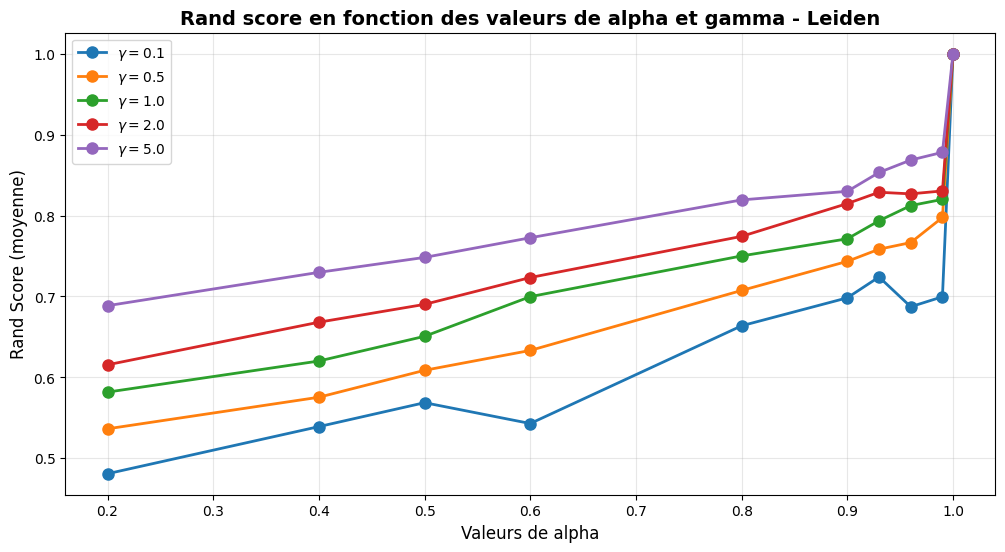

The data file committed next to this chart (first rows):
alpha, gamma_0.1, gamma_0.5, gamma_1.0, gamma_2.0, gamma_5.0
0.2, 0.481, 0.5365, 0.5819, 0.6156, 0.6887
0.4, 0.5392, 0.5755, 0.6203, 0.6682, 0.7299
0.5, 0.5688, 0.6088, 0.6508, 0.6903, 0.7483
0.6, 0.543, 0.6334, 0.6998, 0.7234, 0.7726
0.8, 0.6638, 0.7075, 0.7502, 0.7743, 0.8194
0.9, 0.6984, 0.7434, 0.7713, 0.8148, 0.83
0.93, 0.7241, 0.7584, 0.7936, 0.8288, 0.8533
0.96, 0.6873, 0.7666, 0.8123, 0.8268, 0.8686
0.99, 0.6997, 0.7976, 0.82, 0.8305, 0.8782
1.0, 1.0, 1.0, 1.0, 1.0, 1.0
